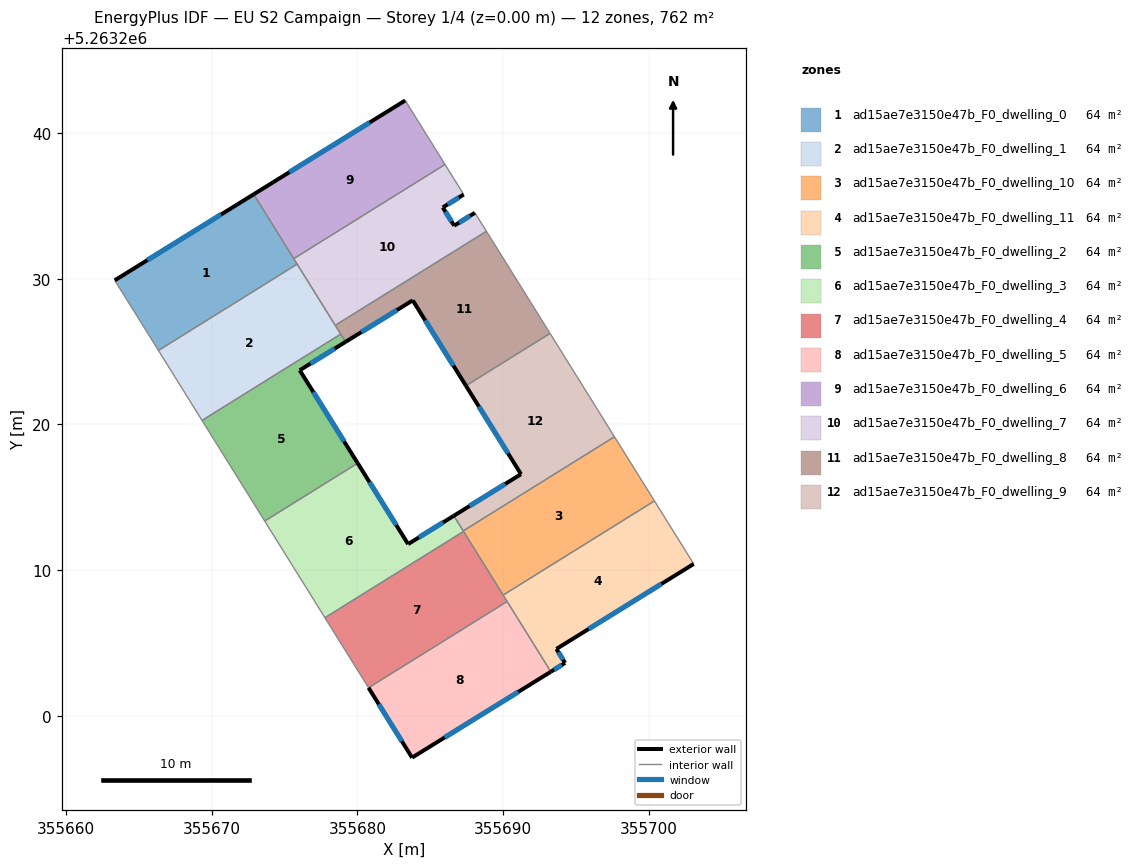
=== STOREY PLAN SPEC (per zone: floor XY polygon, exterior-wall plan segments, windows/doors) ===
zone 1: ad15ae7e3150e47b_F0_dwelling_0  (63.5 m²)
  floor: (355672.87, 5263235.80) (355675.86, 5263231.01) (355666.33, 5263225.08) (355663.33, 5263229.90)
  exterior wall: (355672.87, 5263235.80) – (355663.33, 5263229.90)  [11.2 m]
    window: (355670.63, 5263234.42) – (355665.57, 5263231.28)  [9.5 m²]
  interior walls: 4
zone 2: ad15ae7e3150e47b_F0_dwelling_1  (63.5 m²)
  floor: (355675.86, 5263231.01) (355678.85, 5263226.20) (355669.33, 5263220.28) (355666.33, 5263225.08)
  interior walls: 5
zone 3: ad15ae7e3150e47b_F0_dwelling_10  (63.5 m²)
  floor: (355697.65, 5263219.16) (355700.39, 5263214.75) (355690.00, 5263208.28) (355687.26, 5263212.69)
  interior walls: 5
zone 4: ad15ae7e3150e47b_F0_dwelling_11  (63.5 m²)
  floor: (355700.39, 5263214.75) (355703.09, 5263210.42) (355693.66, 5263204.58) (355694.26, 5263203.62) (355693.28, 5263203.02) (355690.00, 5263208.28)
  exterior wall: (355693.28, 5263203.02) – (355694.26, 5263203.62)  [1.1 m]
    window: (355693.51, 5263203.16) – (355694.03, 5263203.48)  [1.0 m²]
  exterior wall: (355693.66, 5263204.58) – (355703.09, 5263210.42)  [11.1 m]
    window: (355695.87, 5263205.96) – (355700.87, 5263209.05)  [9.4 m²]
  exterior wall: (355694.26, 5263203.62) – (355693.66, 5263204.58)  [1.1 m]
    window: (355694.12, 5263203.85) – (355693.80, 5263204.36)  [1.0 m²]
  interior walls: 4
zone 5: ad15ae7e3150e47b_F0_dwelling_2  (63.5 m²)
  floor: (355679.18, 5263225.67) (355676.03, 5263223.72) (355680.01, 5263217.34) (355673.63, 5263213.37) (355669.33, 5263220.28) (355678.85, 5263226.20)
  exterior wall: (355676.03, 5263223.72) – (355679.18, 5263225.67)  [3.7 m]
    window: (355676.77, 5263224.18) – (355678.44, 5263225.21)  [3.1 m²]
  exterior wall: (355680.01, 5263217.34) – (355676.03, 5263223.72)  [7.5 m]
    window: (355679.08, 5263218.84) – (355676.97, 5263222.22)  [6.3 m²]
  interior walls: 4
zone 6: ad15ae7e3150e47b_F0_dwelling_3  (63.5 m²)
  floor: (355686.61, 5263213.73) (355687.28, 5263212.65) (355677.77, 5263206.73) (355673.63, 5263213.37) (355680.01, 5263217.34) (355683.48, 5263211.79)
  exterior wall: (355686.61, 5263213.73) – (355683.48, 5263211.79)  [3.7 m]
    window: (355685.88, 5263213.27) – (355684.21, 5263212.24)  [3.1 m²]
  exterior wall: (355683.48, 5263211.79) – (355680.01, 5263217.34)  [6.5 m]
    window: (355682.66, 5263213.09) – (355680.83, 5263216.04)  [5.5 m²]
  interior walls: 5
zone 7: ad15ae7e3150e47b_F0_dwelling_4  (63.5 m²)
  floor: (355687.28, 5263212.65) (355690.28, 5263207.84) (355680.76, 5263201.92) (355677.77, 5263206.73)
  interior walls: 5
zone 8: ad15ae7e3150e47b_F0_dwelling_5  (63.5 m²)
  floor: (355690.28, 5263207.84) (355693.28, 5263203.02) (355683.75, 5263197.12) (355680.76, 5263201.92)
  exterior wall: (355683.75, 5263197.12) – (355693.28, 5263203.02)  [11.2 m]
    window: (355685.99, 5263198.51) – (355691.04, 5263201.64)  [9.5 m²]
  exterior wall: (355680.76, 5263201.92) – (355683.75, 5263197.12)  [5.7 m]
    window: (355681.46, 5263200.79) – (355683.05, 5263198.25)  [4.8 m²]
  interior walls: 2
zone 9: ad15ae7e3150e47b_F0_dwelling_6  (63.5 m²)
  floor: (355683.28, 5263242.25) (355686.01, 5263237.85) (355675.62, 5263231.39) (355672.87, 5263235.80)
  exterior wall: (355683.28, 5263242.25) – (355672.87, 5263235.80)  [12.2 m]
    window: (355680.84, 5263240.74) – (355675.32, 5263237.32)  [10.3 m²]
  interior walls: 3
zone 10: ad15ae7e3150e47b_F0_dwelling_7  (63.5 m²)
  floor: (355687.29, 5263235.79) (355685.86, 5263234.90) (355686.64, 5263233.65) (355688.06, 5263234.54) (355688.85, 5263233.27) (355678.47, 5263226.81) (355675.62, 5263231.39) (355686.01, 5263237.85)
  exterior wall: (355685.86, 5263234.90) – (355687.29, 5263235.79)  [1.7 m]
    window: (355686.19, 5263235.11) – (355686.96, 5263235.58)  [1.4 m²]
  exterior wall: (355686.64, 5263233.65) – (355685.86, 5263234.90)  [1.5 m]
    window: (355686.46, 5263233.94) – (355686.04, 5263234.61)  [1.2 m²]
  exterior wall: (355688.06, 5263234.54) – (355686.64, 5263233.65)  [1.7 m]
    window: (355687.73, 5263234.33) – (355686.97, 5263233.86)  [1.4 m²]
  interior walls: 6
zone 11: ad15ae7e3150e47b_F0_dwelling_8  (63.5 m²)
  floor: (355688.85, 5263233.27) (355693.22, 5263226.25) (355687.45, 5263222.66) (355683.79, 5263228.53) (355679.18, 5263225.67) (355678.47, 5263226.81)
  exterior wall: (355679.18, 5263225.67) – (355683.79, 5263228.53)  [5.4 m]
    window: (355680.26, 5263226.34) – (355682.71, 5263227.85)  [4.6 m²]
  exterior wall: (355683.79, 5263228.53) – (355687.45, 5263222.66)  [6.9 m]
    window: (355684.65, 5263227.15) – (355686.59, 5263224.04)  [5.8 m²]
  interior walls: 5
zone 12: ad15ae7e3150e47b_F0_dwelling_9  (63.5 m²)
  floor: (355693.22, 5263226.25) (355697.65, 5263219.16) (355687.26, 5263212.69) (355686.61, 5263213.73) (355691.23, 5263216.59) (355687.45, 5263222.66)
  exterior wall: (355691.23, 5263216.59) – (355686.61, 5263213.73)  [5.4 m]
    window: (355690.15, 5263215.92) – (355687.70, 5263214.40)  [4.6 m²]
  exterior wall: (355687.45, 5263222.66) – (355691.23, 5263216.59)  [7.2 m]
    window: (355688.34, 5263221.23) – (355690.34, 5263218.01)  [6.0 m²]
  interior walls: 4

=== DERIVED (storey summary) ===
Building: EU S2 Campaign
Storey: 1 of 4  (floor level z = 0.00 m)
Storey gross floor area: 762.1 m²
Zones on this storey: 12
  - ad15ae7e3150e47b_F0_dwelling_0: floor 63.5 m²; exterior wall 11.2 m (33.7 m²); 1 window(s) 9.5 m²; WWR 28.1%
  - ad15ae7e3150e47b_F0_dwelling_1: floor 63.5 m²
  - ad15ae7e3150e47b_F0_dwelling_10: floor 63.5 m²
  - ad15ae7e3150e47b_F0_dwelling_11: floor 63.5 m²; exterior wall 13.4 m (40.1 m²); 3 window(s) 11.3 m²; WWR 28.1%
  - ad15ae7e3150e47b_F0_dwelling_2: floor 63.5 m²; exterior wall 11.2 m (33.7 m²); 2 window(s) 9.5 m²; WWR 28.1%
  - ad15ae7e3150e47b_F0_dwelling_3: floor 63.5 m²; exterior wall 10.2 m (30.7 m²); 2 window(s) 8.6 m²; WWR 28.1%
  - ad15ae7e3150e47b_F0_dwelling_4: floor 63.5 m²
  - ad15ae7e3150e47b_F0_dwelling_5: floor 63.5 m²; exterior wall 16.9 m (50.6 m²); 2 window(s) 14.2 m²; WWR 28.1%
  - ad15ae7e3150e47b_F0_dwelling_6: floor 63.5 m²; exterior wall 12.2 m (36.7 m²); 1 window(s) 10.3 m²; WWR 28.1%
  - ad15ae7e3150e47b_F0_dwelling_7: floor 63.5 m²; exterior wall 4.8 m (14.5 m²); 3 window(s) 4.1 m²; WWR 28.1%
  - ad15ae7e3150e47b_F0_dwelling_8: floor 63.5 m²; exterior wall 12.3 m (37.0 m²); 2 window(s) 10.4 m²; WWR 28.1%
  - ad15ae7e3150e47b_F0_dwelling_9: floor 63.5 m²; exterior wall 12.6 m (37.7 m²); 2 window(s) 10.6 m²; WWR 28.1%
Zone adjacency (shared interzone walls):
  - ad15ae7e3150e47b_F0_dwelling_0 ↔ ad15ae7e3150e47b_F0_dwelling_1
  - ad15ae7e3150e47b_F0_dwelling_0 ↔ ad15ae7e3150e47b_F0_dwelling_6
  - ad15ae7e3150e47b_F0_dwelling_0 ↔ ad15ae7e3150e47b_F0_dwelling_7
  - ad15ae7e3150e47b_F0_dwelling_1 ↔ ad15ae7e3150e47b_F0_dwelling_2
  - ad15ae7e3150e47b_F0_dwelling_1 ↔ ad15ae7e3150e47b_F0_dwelling_7
  - ad15ae7e3150e47b_F0_dwelling_1 ↔ ad15ae7e3150e47b_F0_dwelling_8
  - ad15ae7e3150e47b_F0_dwelling_10 ↔ ad15ae7e3150e47b_F0_dwelling_11
  - ad15ae7e3150e47b_F0_dwelling_10 ↔ ad15ae7e3150e47b_F0_dwelling_3
  - ad15ae7e3150e47b_F0_dwelling_10 ↔ ad15ae7e3150e47b_F0_dwelling_4
  - ad15ae7e3150e47b_F0_dwelling_10 ↔ ad15ae7e3150e47b_F0_dwelling_9
  - ad15ae7e3150e47b_F0_dwelling_11 ↔ ad15ae7e3150e47b_F0_dwelling_4
  - ad15ae7e3150e47b_F0_dwelling_11 ↔ ad15ae7e3150e47b_F0_dwelling_5
  - ad15ae7e3150e47b_F0_dwelling_2 ↔ ad15ae7e3150e47b_F0_dwelling_3
  - ad15ae7e3150e47b_F0_dwelling_2 ↔ ad15ae7e3150e47b_F0_dwelling_8
  - ad15ae7e3150e47b_F0_dwelling_3 ↔ ad15ae7e3150e47b_F0_dwelling_4
  - ad15ae7e3150e47b_F0_dwelling_3 ↔ ad15ae7e3150e47b_F0_dwelling_9
  - ad15ae7e3150e47b_F0_dwelling_4 ↔ ad15ae7e3150e47b_F0_dwelling_5
  - ad15ae7e3150e47b_F0_dwelling_6 ↔ ad15ae7e3150e47b_F0_dwelling_7
  - ad15ae7e3150e47b_F0_dwelling_7 ↔ ad15ae7e3150e47b_F0_dwelling_8
  - ad15ae7e3150e47b_F0_dwelling_8 ↔ ad15ae7e3150e47b_F0_dwelling_9